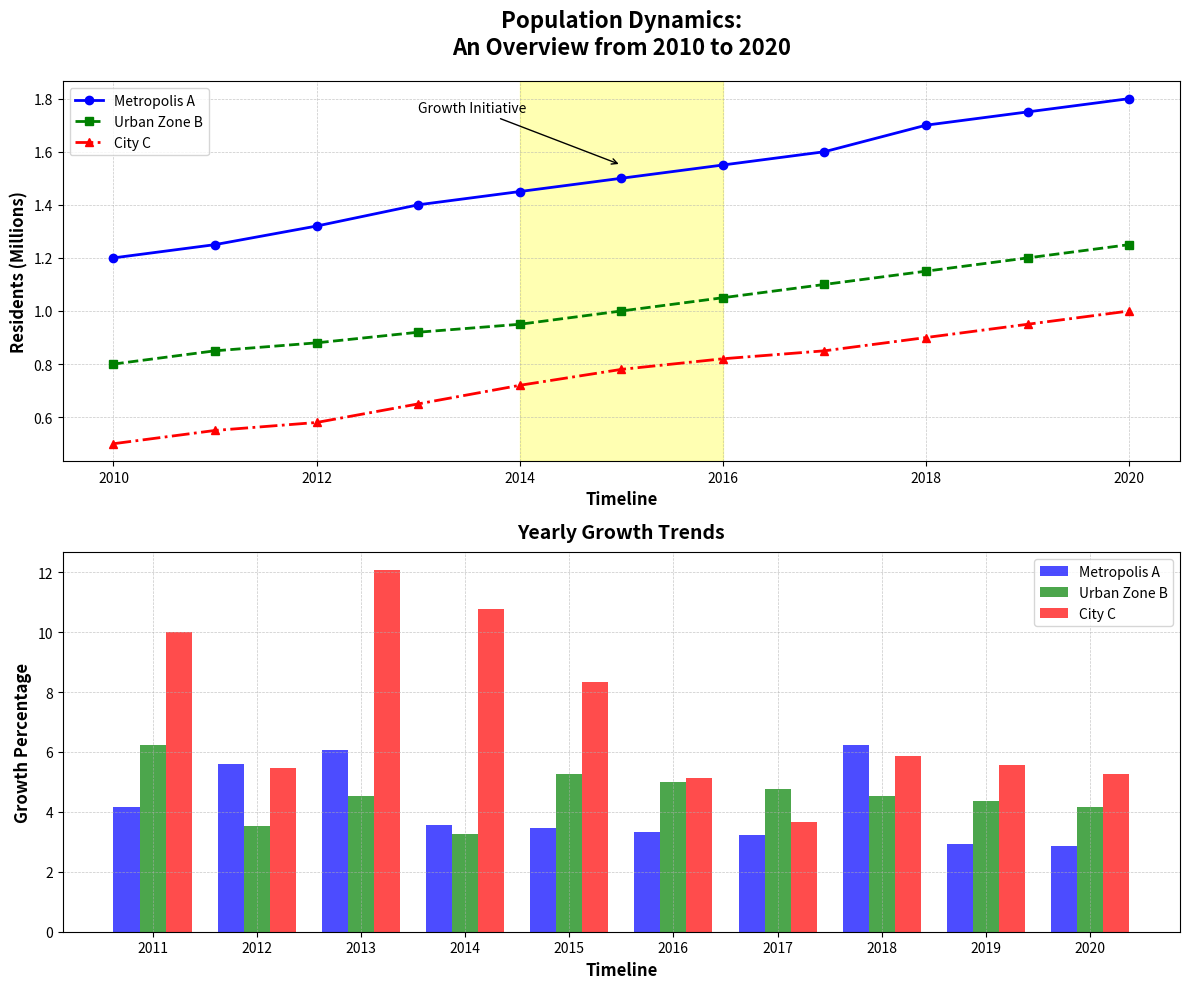

Recreate this plot in Python.
import matplotlib.pyplot as plt
import numpy as np

# Define the years from 2010 to 2020
years = np.arange(2010, 2021)

# Population data for three cities in millions
city1_population = [1.2, 1.25, 1.32, 1.40, 1.45, 1.50, 1.55, 1.60, 1.70, 1.75, 1.80]
city2_population = [0.8, 0.85, 0.88, 0.92, 0.95, 1.00, 1.05, 1.10, 1.15, 1.20, 1.25]
city3_population = [0.5, 0.55, 0.58, 0.65, 0.72, 0.78, 0.82, 0.85, 0.90, 0.95, 1.00]

# Calculate annual growth rate for each city
def calculate_annual_growth_rate(data):
    return [100 * (data[k+1] - data[k]) / data[k] for k in range(len(data)-1)]

city1_growth = calculate_annual_growth_rate(city1_population)
city2_growth = calculate_annual_growth_rate(city2_population)
city3_growth = calculate_annual_growth_rate(city3_population)

# Set up the subplots
fig, (ax1, ax2) = plt.subplots(2, 1, figsize=(12, 10))

# Plot the population line chart
ax1.plot(years, city1_population, marker='o', linestyle='-', color='blue', linewidth=2, label='Metropolis A')
ax1.plot(years, city2_population, marker='s', linestyle='--', color='green', linewidth=2, label='Urban Zone B')
ax1.plot(years, city3_population, marker='^', linestyle='-.', color='red', linewidth=2, label='City C')
ax1.set_title("Population Dynamics:\nAn Overview from 2010 to 2020", fontsize=16, fontweight='bold', pad=20)
ax1.set_xlabel('Timeline', fontsize=12, fontweight='bold')
ax1.set_ylabel('Residents (Millions)', fontsize=12, fontweight='bold')
ax1.grid(True, linestyle='--', linewidth=0.5, alpha=0.7)
ax1.legend(loc='upper left', fontsize=10)
ax1.axvspan(2014, 2016, color='yellow', alpha=0.3, label='Development Era')
ax1.annotate('Growth Initiative', xy=(2015, 1.55), xytext=(2013, 1.75),
             arrowprops=dict(arrowstyle='->', connectionstyle='arc3', color='black'),
             fontsize=10, color='black')

# Plot the bar chart for annual growth rate
ind = np.arange(len(city1_growth))  # index for bar positions
width = 0.25  # bar width

ax2.bar(ind - width, city1_growth, width=width, color='blue', alpha=0.7, label='Metropolis A')
ax2.bar(ind, city2_growth, width=width, color='green', alpha=0.7, label='Urban Zone B')
ax2.bar(ind + width, city3_growth, width=width, color='red', alpha=0.7, label='City C')
ax2.set_title('Yearly Growth Trends', fontsize=14, fontweight='bold', pad=10)
ax2.set_xlabel('Timeline', fontsize=12, fontweight='bold')
ax2.set_ylabel('Growth Percentage', fontsize=12, fontweight='bold')
ax2.set_xticks(ind)
ax2.set_xticklabels(years[1:])
ax2.legend(loc='upper right', fontsize=10)
ax2.grid(True, linestyle='--', linewidth=0.5, alpha=0.7)

# Automatically adjust layout
plt.tight_layout()

# Display the plot
plt.show()
